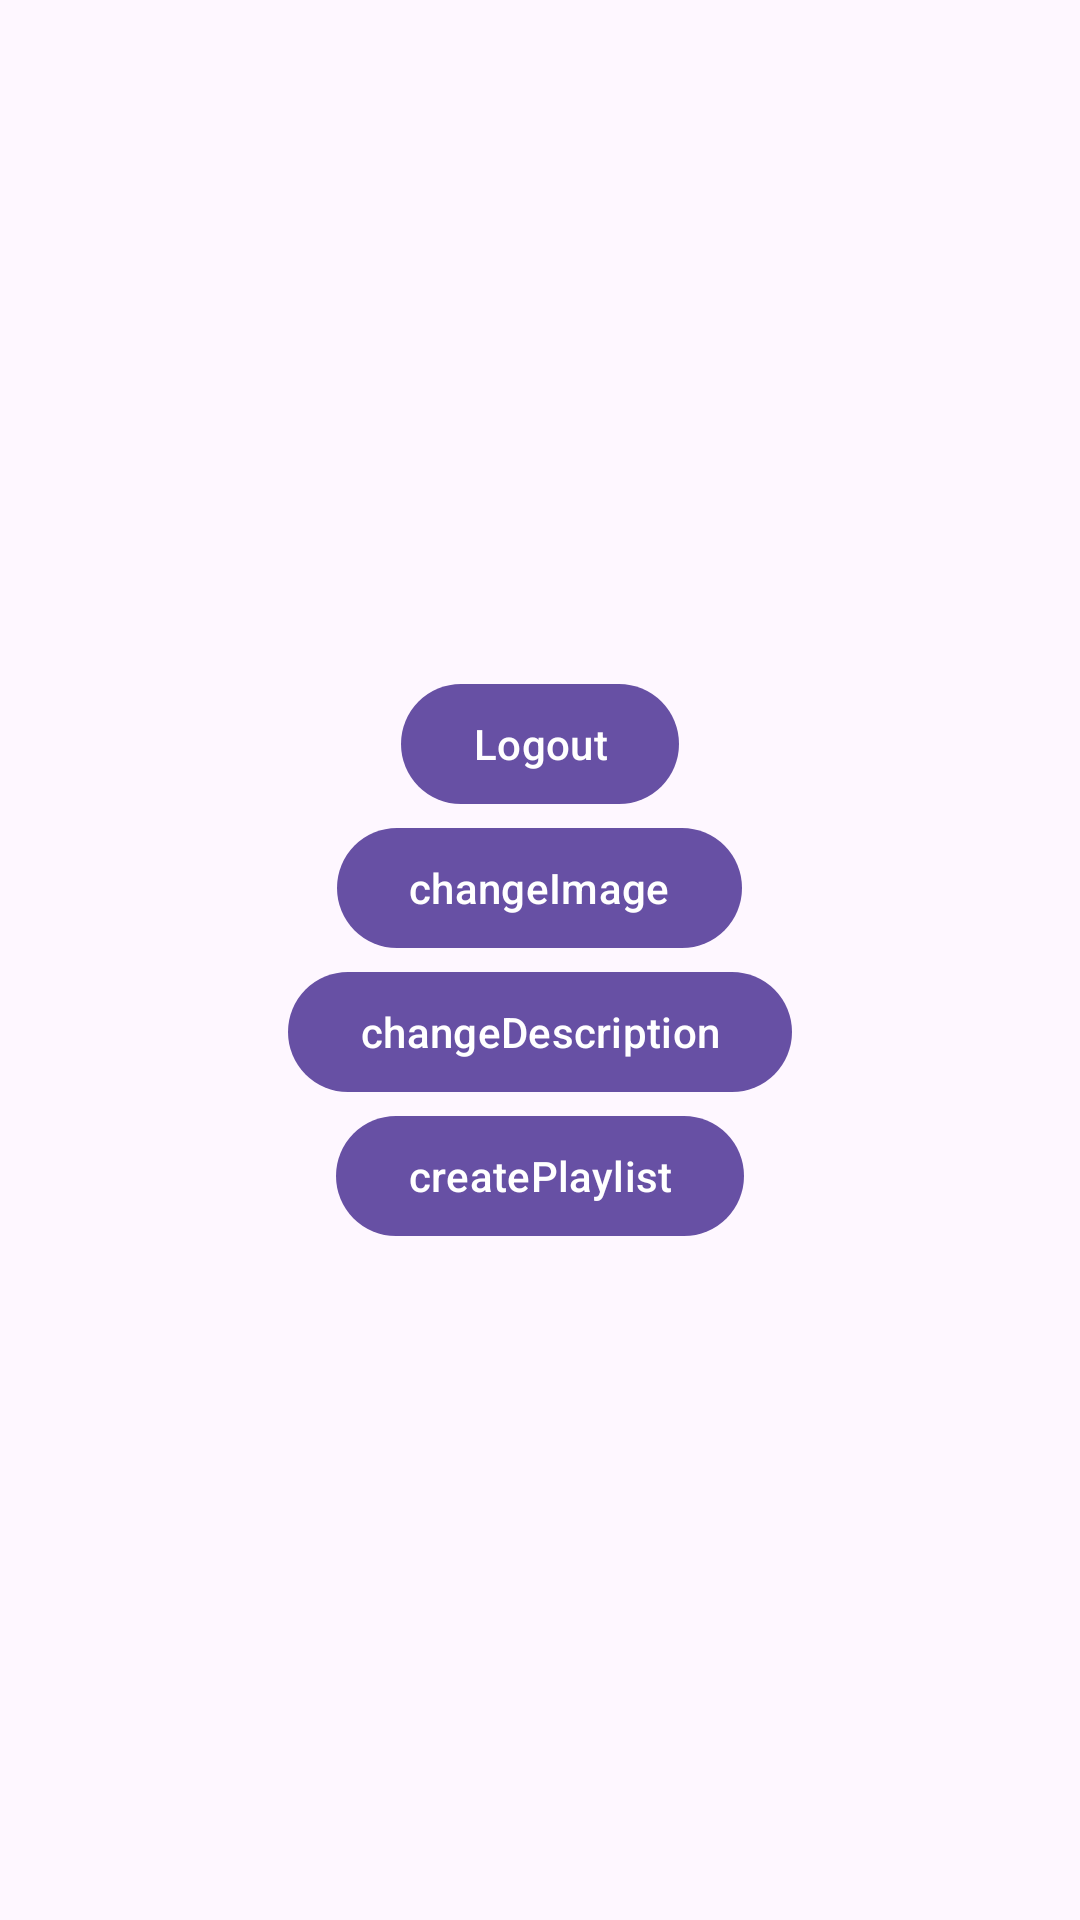

Write the Android layout XML for this screen, with the resource values it uses.
<!-- AndroidManifest.xml: application theme Theme.Videopirateapp -->
<!-- res/layout/activity_user_options_dialog.xml -->
<?xml version="1.0" encoding="utf-8"?>
<LinearLayout xmlns:android="http://schemas.android.com/apk/res/android"
    xmlns:app="http://schemas.android.com/apk/res-auto"
    xmlns:tools="http://schemas.android.com/tools"
    android:id="@+id/main"
    android:layout_width="match_parent"
    android:layout_height="match_parent"
    android:orientation="vertical"
    android:gravity="center"
    tools:context=".Dialogs.UserOptionsDialogActivity">

    <Button
        android:id="@+id/UserOptions_Dialog_Button_Logout"
        android:layout_width="wrap_content"
        android:layout_height="wrap_content"
        android:text="Logout" />

    <Button
        android:id="@+id/UserOptions_Dialog_Button_ChangeImage"
        android:layout_width="wrap_content"
        android:layout_height="wrap_content"
        android:text="changeImage" />

    <Button
        android:id="@+id/UserOptions_Dialog_Button_ChangeDescription"
        android:layout_width="wrap_content"
        android:layout_height="wrap_content"
        android:text="changeDescription" />

    <Button
        android:id="@+id/UserOptions_Dialog_Button_CreatePlaylist"
        android:layout_width="wrap_content"
        android:layout_height="wrap_content"
        android:text="createPlaylist" />
</LinearLayout>
<!-- resources referenced by this layout -->
<resources>
  <style name="Theme.Videopirateapp" parent="Base.Theme.Videopirateapp" />
  <style name="Base.Theme.Videopirateapp" parent="Theme.Material3.DayNight.NoActionBar">
          
          
      </style>
</resources>
